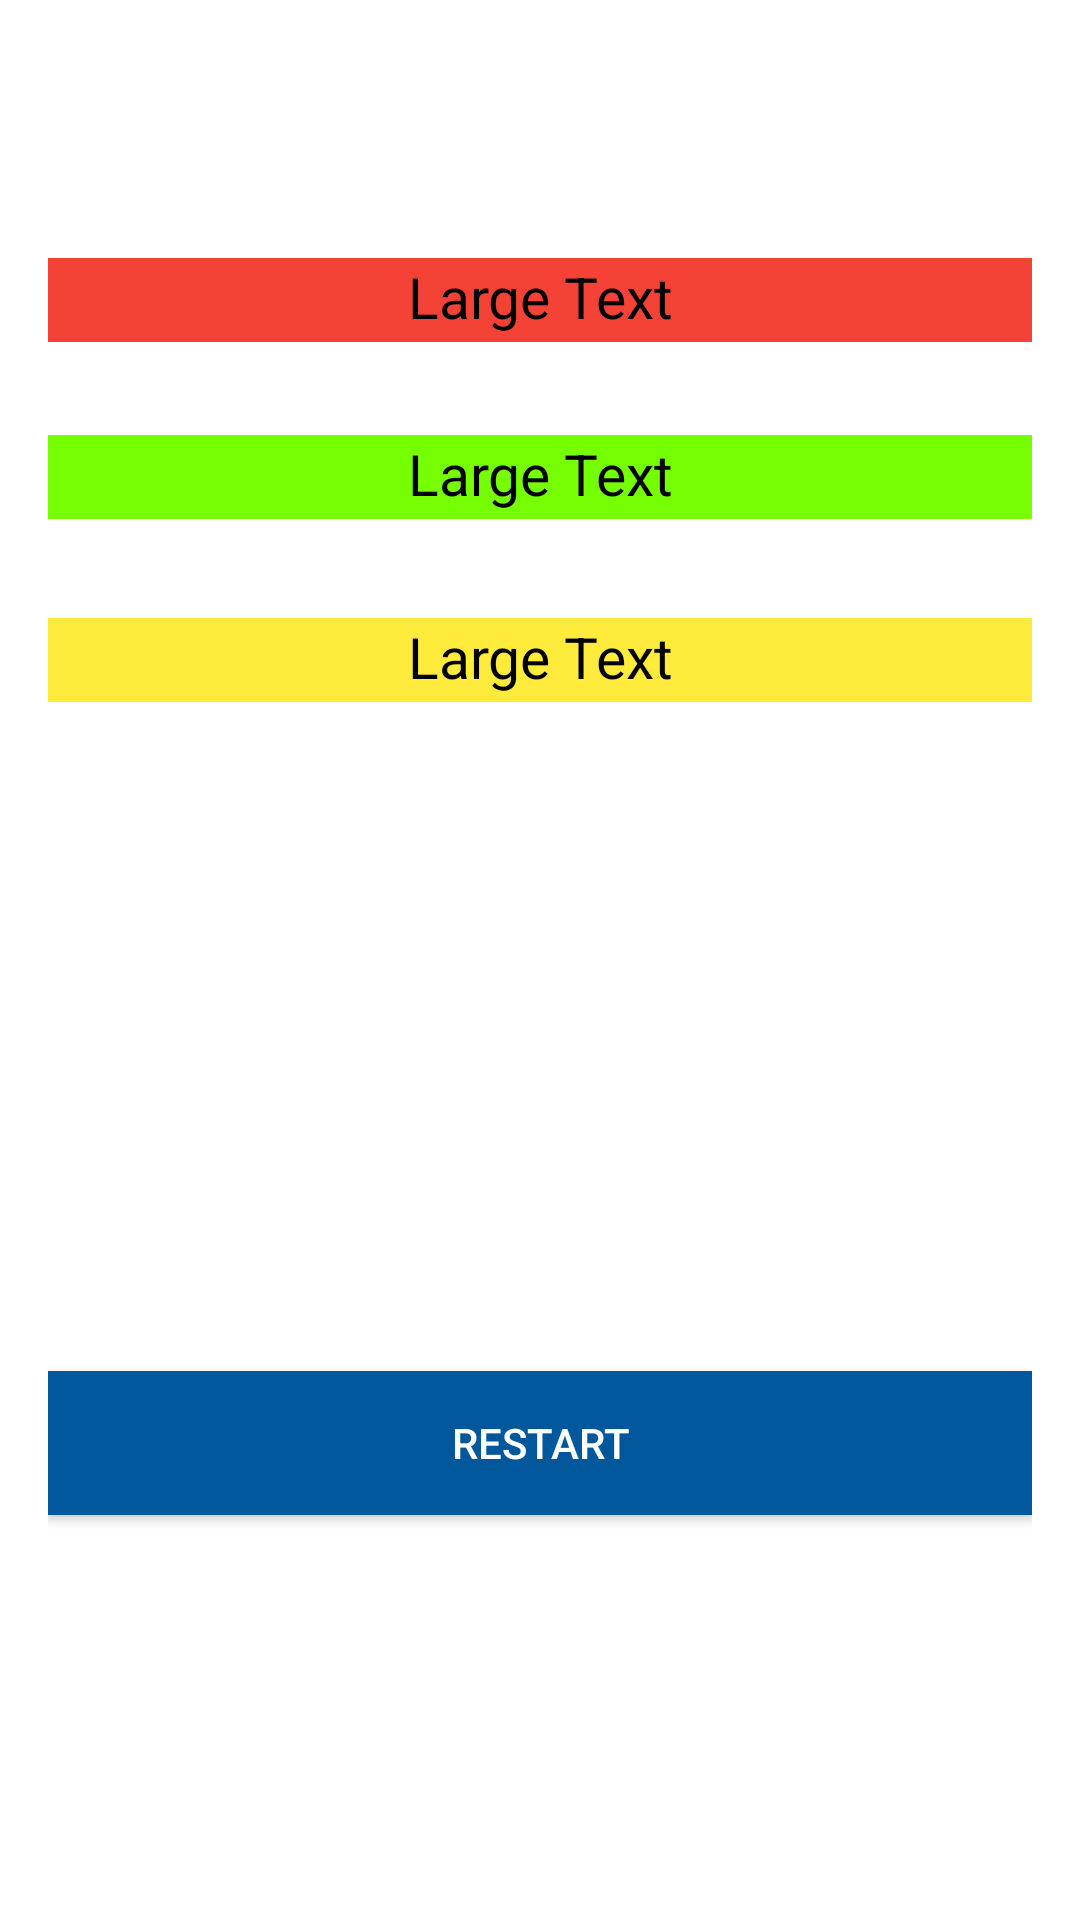

The Android layout XML behind this screen, and the referenced resources:
<!-- AndroidManifest.xml: application theme Theme.EHQuiz -->
<!-- res/layout/activity_result.xml -->
<?xml version="1.0" encoding="utf-8"?>
<RelativeLayout xmlns:android="http://schemas.android.com/apk/res/android"
    xmlns:tools="http://schemas.android.com/tools"
    android:layout_width="match_parent"
    android:layout_height="match_parent"
    android:paddingBottom="16dp"
    android:paddingLeft="16dp"
    android:paddingRight="16dp"
    android:paddingTop="16dp"
    tools:context=".ResultActivity">

    <TextView
        android:layout_width="wrap_content"
        android:layout_height="28dp"
        android:textAppearance="?android:attr/textAppearanceLarge"
        android:text="Large Text"
        android:id="@+id/tvres"
        android:layout_alignParentTop="true"
        android:layout_centerHorizontal="true"
        android:layout_marginTop="70dp"
        android:layout_alignParentEnd="true"
        android:layout_alignParentStart="true"
        android:background="#F44336"
        android:textColor="#000000"
        android:textAlignment="center"
        android:textSize="19dp"
        android:layout_alignParentRight="true"
        android:layout_alignParentLeft="true"
        android:gravity="center_horizontal" />

    <Button
        android:layout_width="match_parent"
        android:layout_height="wrap_content"
        android:text="Restart"
        android:id="@+id/btnRestart"
        android:layout_alignParentBottom="true"
        android:layout_marginBottom="119dp"
        android:layout_alignParentLeft="true"
        android:layout_alignParentStart="true"
        android:background="#01579B"
        android:textColor="#ffffff" />

    <TextView
        android:layout_width="wrap_content"
        android:layout_height="28dp"
        android:textAppearance="?android:attr/textAppearanceLarge"
        android:text="Large Text"
        android:id="@+id/tvres2"
        android:background="#76FF03"
        android:layout_below="@+id/tvres"
        android:layout_alignParentLeft="true"
        android:layout_alignParentStart="true"
        android:layout_marginTop="31dp"
        android:layout_alignParentRight="true"
        android:layout_alignParentEnd="true"
        android:textColor="#000000"
        android:textAlignment="center"
        android:textSize="19dp"
        android:gravity="center_horizontal" />

    <TextView
        android:layout_width="wrap_content"
        android:layout_height="28dp"
        android:textAppearance="?android:attr/textAppearanceLarge"
        android:text="Large Text"
        android:id="@+id/tvres3"
        android:background="#FFEB3B"
        android:layout_below="@+id/tvres2"
        android:layout_marginTop="33dp"
        android:layout_alignRight="@+id/tvres2"
        android:layout_alignEnd="@+id/tvres2"
        android:layout_alignParentEnd="true"
        android:layout_alignParentStart="true"
        android:textColor="#000000"
        android:textAlignment="center"
        android:textSize="19dp"
        android:layout_alignParentRight="true"
        android:layout_alignParentLeft="true"
        android:gravity="center_horizontal" />
</RelativeLayout>
<!-- resources referenced by this layout -->
<resources>
  <style name="Theme.EHQuiz" parent="Theme.MaterialComponents.DayNight.DarkActionBar">
          
          <item name="colorPrimary">@color/purple_500</item>
          <item name="colorPrimaryVariant">@color/purple_700</item>
          <item name="colorOnPrimary">@color/white</item>
          
          <item name="colorSecondary">@color/teal_200</item>
          <item name="colorSecondaryVariant">@color/teal_700</item>
          <item name="colorOnSecondary">@color/black</item>
          
          <item name="android:statusBarColor" tools:targetApi="l">?attr/colorPrimaryVariant</item>
          
      </style>
  <color name="purple_500">#FF6200EE</color>
  <color name="purple_700">#FF3700B3</color>
  <color name="white">#FFFFFFFF</color>
  <color name="teal_200">#FF03DAC5</color>
  <color name="teal_700">#FF018786</color>
  <color name="black">#FF000000</color>
</resources>
